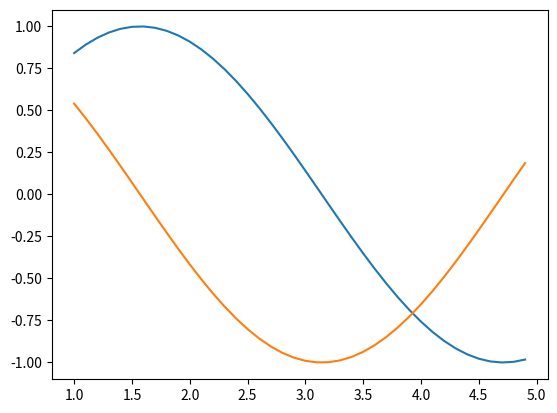

The matplotlib source for this figure:
import numpy as np
import matplotlib.pyplot as plt
"""
matplotlib API包含有三层：
backend_bases.FigureCanvas : 图表的绘制领域
backend_bases.Renderer : 知道如何在FigureCanvas上如何绘图
artist.Artist : 知道如何使用Renderer在FigureCanvas上绘图
"""
import matplotlib
# 绘图、直方图、功率图、柱状图
x = np.arange(1, 5, 0.1)
y = np.sin(x)
z = np.cos(x)
print(x, y)
# [<matplotlib.lines.Line2D object at 0x10455cef0>]
line = plt.plot(x, y)
print(line)
print(dir(line))
# line.set_color("r")
# line.set_linewitdth(2.0)
print(plt.getp(line))
# plt.setp(line,color='g',linewitdth=2.0)
plt.plot(x, z)
plt.show()
